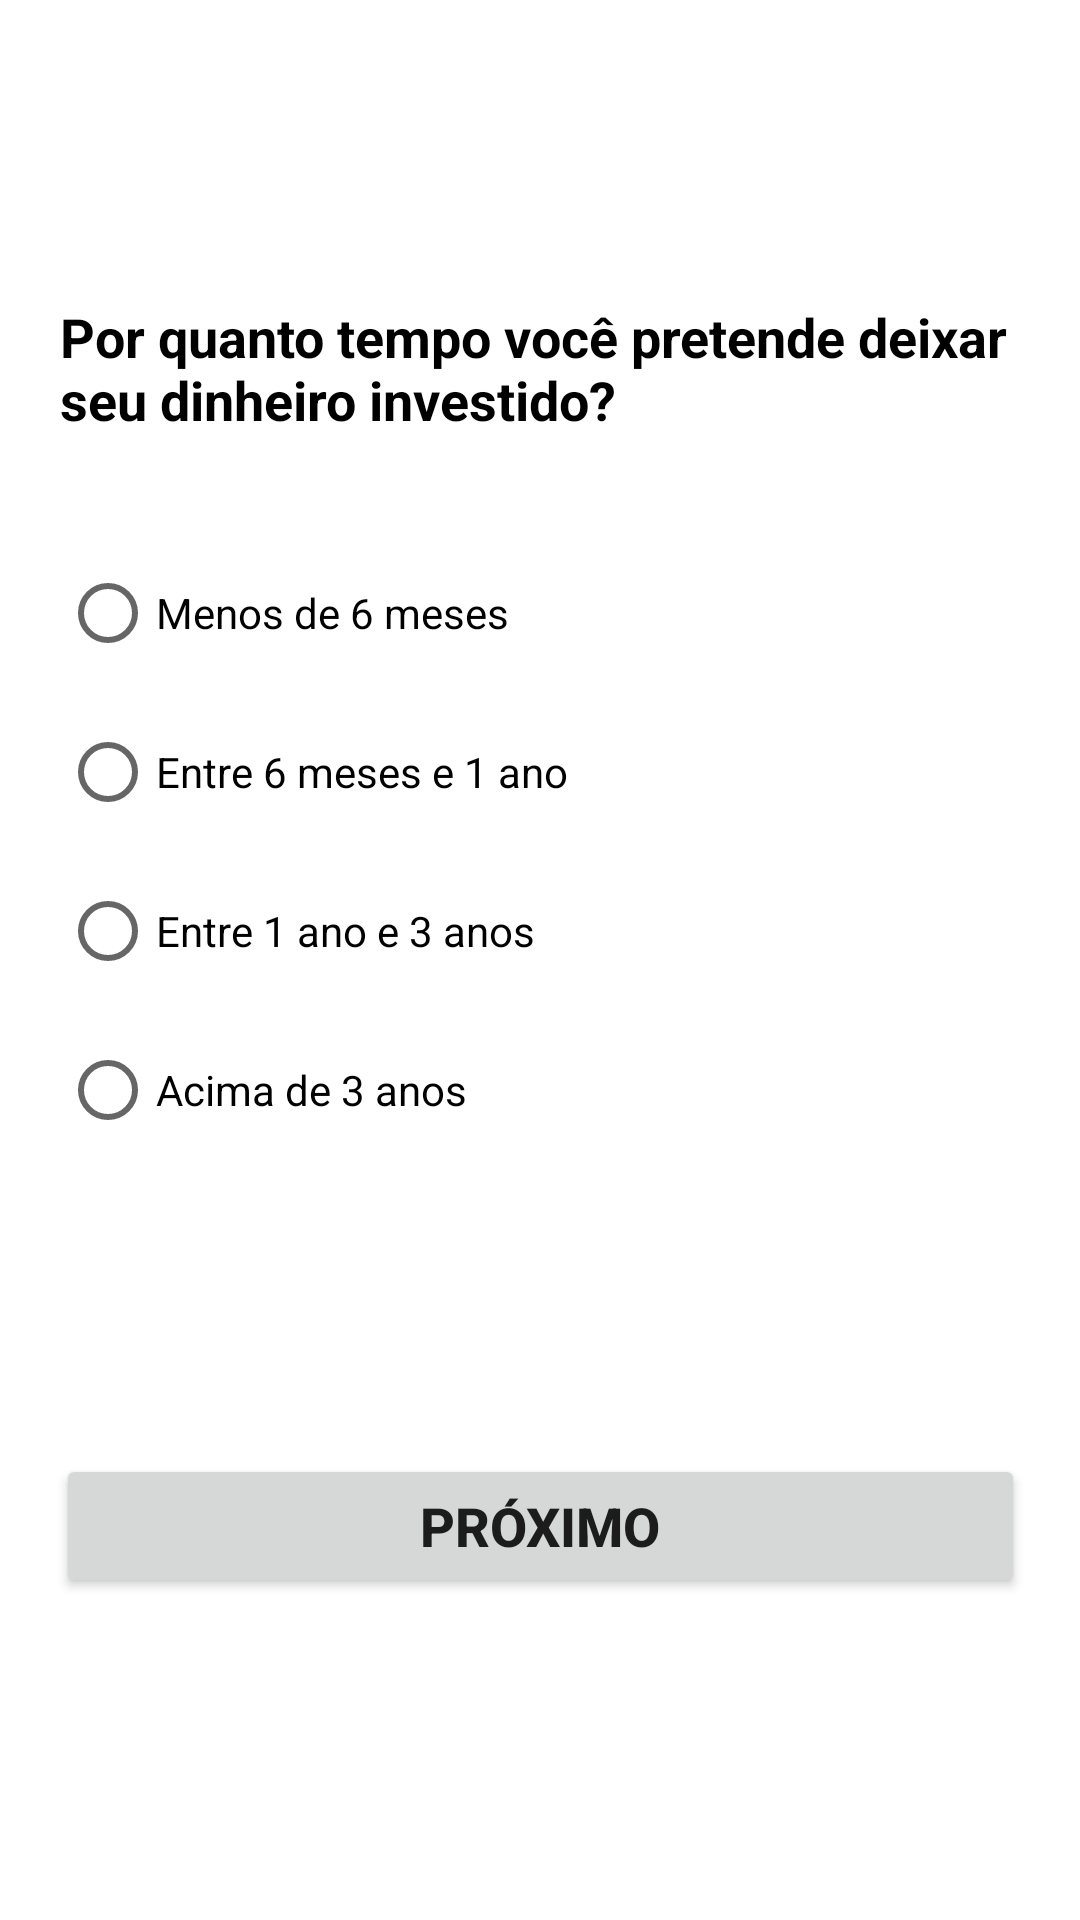

Here is an Android app screen rendered from its layout file. Give the layout XML and the strings, colors and styles it references.
<!-- AndroidManifest.xml: application theme Theme.Marcos_Cassiano_DR1_TP3 -->
<!-- res/layout/fragment_question_one.xml -->
<?xml version="1.0" encoding="utf-8"?>
<androidx.constraintlayout.widget.ConstraintLayout xmlns:android="http://schemas.android.com/apk/res/android"
    xmlns:app="http://schemas.android.com/apk/res-auto"
    xmlns:tools="http://schemas.android.com/tools"
    android:id="@+id/frameLayout"
    android:layout_width="match_parent"
    android:layout_height="match_parent"
    tools:context=".QuestionOneFragment" >

    <TextView
        android:id="@+id/textView2"
        android:layout_width="match_parent"
        android:layout_height="wrap_content"
        android:layout_marginHorizontal="20dp"
        android:layout_marginTop="100dp"
        android:text="Por quanto tempo você pretende deixar seu dinheiro investido?"
        android:textColor="@color/black"
        android:textSize="18sp"

        android:textStyle="bold"
        app:layout_constraintEnd_toEndOf="parent"
        app:layout_constraintStart_toStartOf="parent"
        app:layout_constraintTop_toTopOf="parent" />

    <RadioGroup
        android:id="@+id/RadioGQuestions"
        android:layout_width="match_parent"
        android:layout_height="wrap_content"
        android:layout_marginHorizontal="20dp"
        android:layout_marginTop="30dp"
        app:layout_constraintEnd_toEndOf="parent"
        app:layout_constraintStart_toStartOf="parent"
        app:layout_constraintTop_toBottomOf="@+id/textView2">

        <RadioButton
            android:id="@+id/radioBtn1"
            android:layout_marginTop="5dp"
            android:layout_width="match_parent"
            android:layout_height="wrap_content"
            android:text="Menos de 6 meses" />

        <RadioButton
            android:id="@+id/radioBtn2"
            android:layout_marginTop="5dp"
            android:layout_width="match_parent"
            android:layout_height="wrap_content"
            android:text="Entre 6 meses e 1 ano" />

        <RadioButton
            android:id="@+id/radioBtn3"
            android:layout_marginTop="5dp"
            android:layout_width="match_parent"
            android:layout_height="wrap_content"
            android:text="Entre 1 ano e 3 anos" />

        <RadioButton
            android:id="@+id/radioBtn4"
            android:layout_marginTop="5dp"
            android:layout_width="match_parent"
            android:layout_height="wrap_content"
            android:text="Acima de 3 anos" />

    </RadioGroup>

    <Button
        android:id="@+id/btnNext"
        android:layout_width="323dp"
        android:layout_height="48dp"
        android:layout_marginTop="10dp"
        android:layout_marginBottom="20dp"
        android:paddingHorizontal="10dp"
        android:text="Próximo"
        android:textSize="18sp"
        android:textStyle="bold"
        app:layout_constraintBottom_toBottomOf="parent"
        app:layout_constraintEnd_toEndOf="parent"
        app:layout_constraintStart_toStartOf="parent"
        app:layout_constraintTop_toBottomOf="@+id/RadioGQuestions" />
</androidx.constraintlayout.widget.ConstraintLayout>
<!-- resources referenced by this layout -->
<resources>
  <style name="Theme.Marcos_Cassiano_DR1_TP3" parent="Theme.MaterialComponents.DayNight.DarkActionBar">
          
          <item name="colorPrimary">@color/purple_500</item>
          <item name="colorPrimaryVariant">@color/purple_700</item>
          <item name="colorOnPrimary">@color/white</item>
          
          <item name="colorSecondary">@color/teal_200</item>
          <item name="colorSecondaryVariant">@color/teal_700</item>
          <item name="colorOnSecondary">@color/black</item>
          
          <item name="android:statusBarColor" tools:targetApi="l">?attr/colorPrimaryVariant</item>
          
      </style>
  <!-- not gathered from this repository: default colours our renderer supplied (Android Studio template values) -->
  <color name="purple_500">#FF6200EE</color>
  <color name="purple_700">#FF3700B3</color>
  <color name="teal_200">#FF03DAC5</color>
  <color name="teal_700">#FF018786</color>
  <color name="black">#FF000000</color>
  <color name="white">#FFFFFFFF</color>
</resources>
